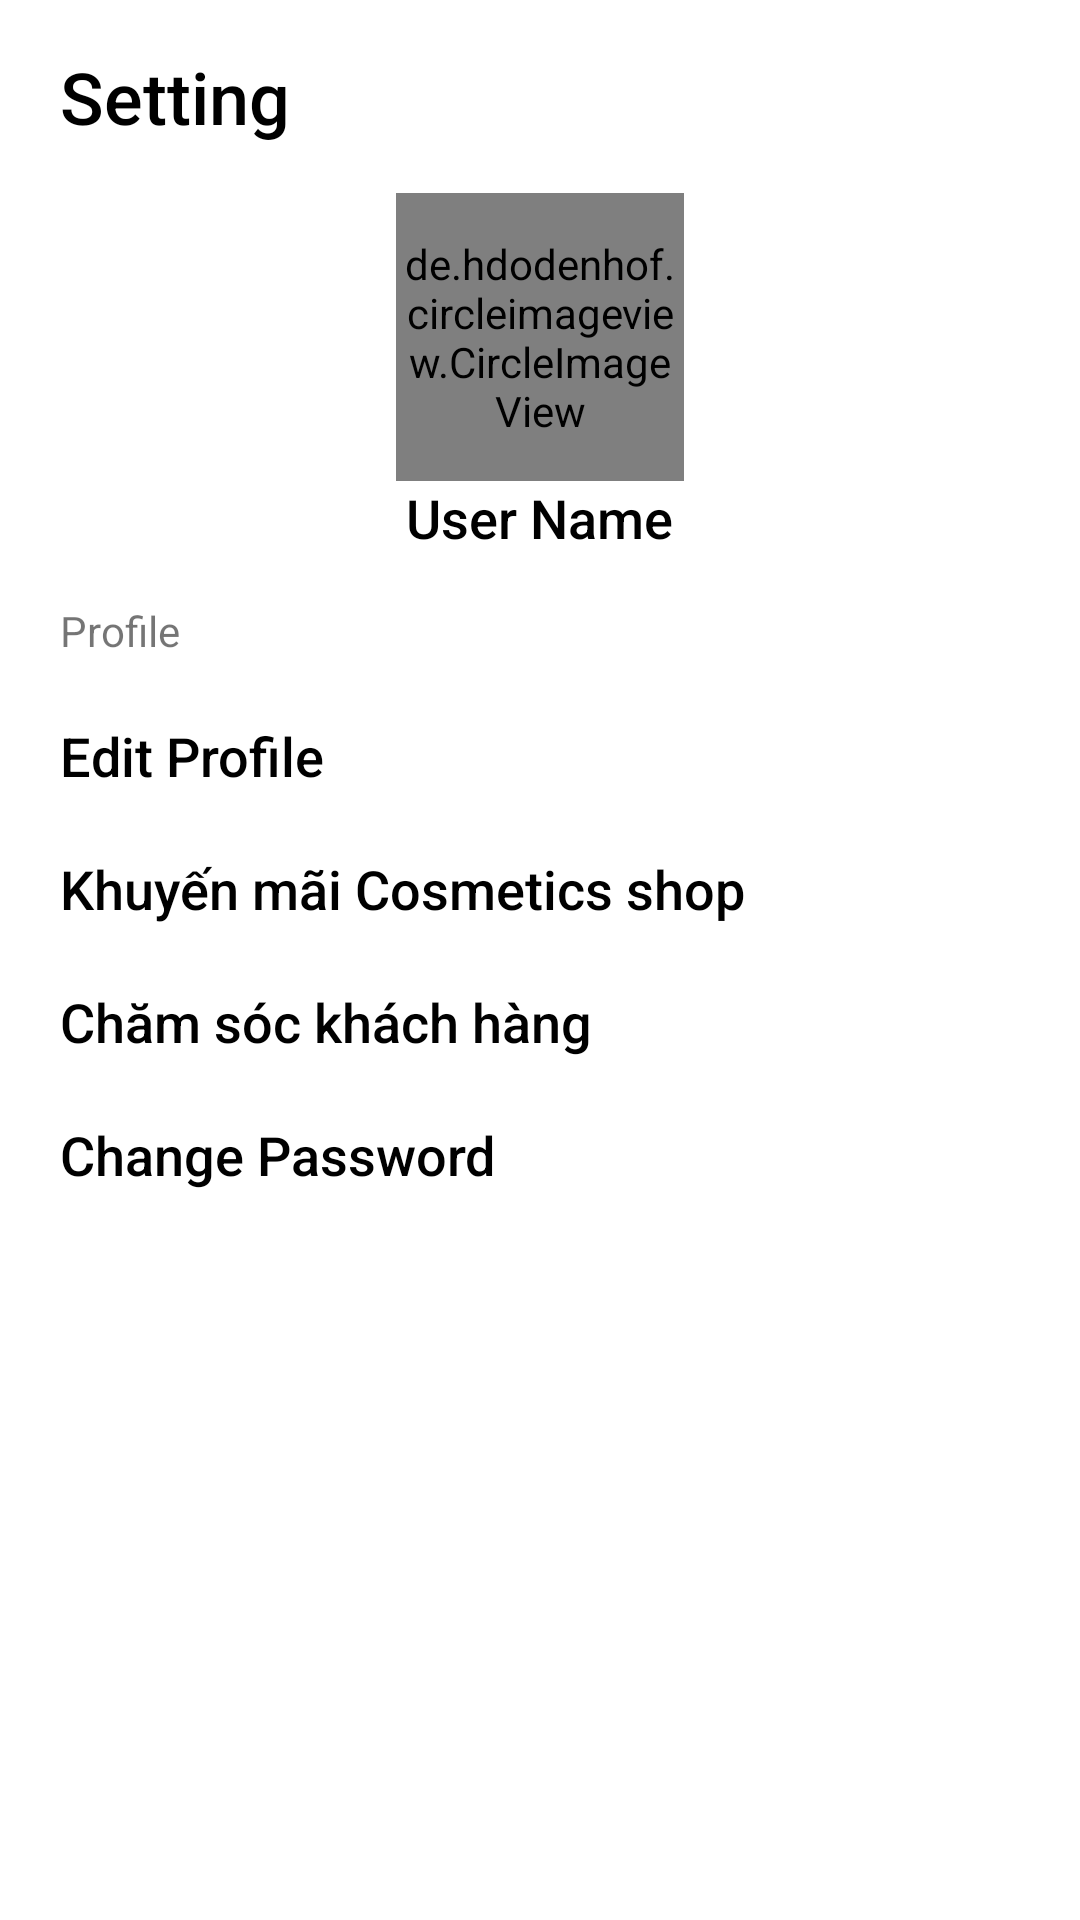

This screen was rendered from an Android layout file. Write that file and the resources it references.
<!-- AndroidManifest.xml: application theme Theme.CosmeticsApp -->
<!-- res/layout/fragment_profile.xml -->
<?xml version="1.0" encoding="utf-8"?>
<layout xmlns:android="http://schemas.android.com/apk/res/android"
    xmlns:app="http://schemas.android.com/apk/res-auto">
    <LinearLayout
        android:layout_width="match_parent"
        android:layout_height="match_parent"
        android:orientation="vertical"
        android:paddingHorizontal="20dp"
        android:gravity="center_horizontal">

        <TextView
            android:layout_gravity="start"
            android:layout_marginTop="16dp"
            android:fontFamily="sans-serif-medium"
            android:textSize="24dp"
            android:id="@+id/tv_product_name"
            android:textColor="@color/black"
            android:text="Setting"
            android:layout_width="wrap_content"
            android:layout_height="wrap_content"/>

        <de.hdodenhof.circleimageview.CircleImageView
            android:id="@+id/profile_image"
            android:layout_width="96dp"
            android:layout_height="96dp"
            android:src="@drawable/ic_profile"
            android:layout_marginTop="16dp"
            app:civ_border_width="1dp"
            app:civ_border_color="@color/gray_blue" />
        <TextView
            android:id="@+id/tv_name_profile"
            android:fontFamily="sans-serif-medium"
            android:textSize="18dp"
            android:textColor="@color/black"
            android:text="User Name"
            android:layout_width="wrap_content"
            android:layout_height="wrap_content"/>


        <TextView
            android:layout_height="wrap_content"
            android:layout_width="match_parent"
            android:layout_marginTop="16dp"
            android:text="Profile" />

        <FrameLayout
            android:id="@+id/fr_edit_user"
            android:layout_marginTop="20dp"
            android:layout_height="wrap_content"
            android:layout_width="match_parent">
            <TextView
                android:fontFamily="sans-serif-medium"
                android:textSize="18dp"
                android:textColor="@color/black"
                android:text="Edit Profile"
                android:layout_width="wrap_content"
                android:layout_height="wrap_content"/>
            <ImageView
                android:layout_gravity="end"
                android:src="@drawable/ic_next"
                android:layout_width="wrap_content"
                android:layout_height="wrap_content"/>
        </FrameLayout>
        <FrameLayout
            android:id="@+id/fr_promotion"
            android:layout_marginTop="20dp"
            android:layout_height="wrap_content"
            android:layout_width="match_parent">
            <TextView
                android:fontFamily="sans-serif-medium"
                android:textSize="18dp"
                android:textColor="@color/black"
                android:text="Khuyến mãi Cosmetics shop"
                android:layout_width="wrap_content"
                android:layout_height="wrap_content"/>
            <ImageView
                android:layout_gravity="end"
                android:src="@drawable/ic_next"
                android:layout_width="wrap_content"
                android:layout_height="wrap_content"/>
        </FrameLayout>
        <FrameLayout
            android:id="@+id/fr_customer_service"
            android:layout_marginTop="20dp"
            android:layout_height="wrap_content"
            android:layout_width="match_parent">
            <TextView
                android:fontFamily="sans-serif-medium"
                android:textSize="18dp"
                android:textColor="@color/black"
                android:text="Chăm sóc khách hàng"
                android:layout_width="wrap_content"
                android:layout_height="wrap_content"/>
            <ImageView
                android:layout_gravity="end"
                android:src="@drawable/ic_next"
                android:layout_width="wrap_content"
                android:layout_height="wrap_content"/>
        </FrameLayout>
        <FrameLayout
            android:id="@+id/fr_change_password"
            android:layout_marginTop="20dp"
            android:layout_height="wrap_content"
            android:layout_width="match_parent">
            <TextView
                android:fontFamily="sans-serif-medium"
                android:textSize="18dp"
                android:textColor="@color/black"
                android:text="Change Password"
                android:layout_width="wrap_content"
                android:layout_height="wrap_content"/>
            <ImageView
                android:layout_gravity="end"
                android:src="@drawable/ic_next"
                android:layout_width="wrap_content"
                android:layout_height="wrap_content"/>
        </FrameLayout>
        <TextView
            android:id="@+id/bt_logout"
            android:layout_marginTop="20dp"
            android:gravity="center"
            android:textColor="@color/white"
            android:textSize="20dp"
            android:paddingVertical="10dp"
            android:background="@drawable/custom_button_login"
            android:text="Đăng xuất"
            android:layout_width="match_parent"
            android:layout_height="wrap_content"/>
    </LinearLayout>
</layout>
<!-- resources referenced by this layout -->
<resources>
  <style name="Theme.CosmeticsApp" parent="Theme.MaterialComponents.DayNight.NoActionBar">
          
          <item name="android:windowFullscreen">true</item>
          <item name="colorPrimary">@color/purple_500</item>
          <item name="colorPrimaryVariant">@color/purple_700</item>
          <item name="colorOnPrimary">@color/white</item>
          
          <item name="colorSecondary">@color/teal_200</item>
          <item name="colorSecondaryVariant">@color/teal_700</item>
          <item name="colorOnSecondary">@color/black</item>
          
          <item name="android:statusBarColor" tools:targetApi="l">?attr/colorPrimaryVariant</item>
          
      </style>
  <!-- not gathered from this repository: default colours our renderer supplied (Android Studio template values) -->
  <color name="purple_500">#FF6200EE</color>
  <color name="purple_700">#FF3700B3</color>
  <color name="teal_200">#FF03DAC5</color>
  <color name="teal_700">#FF018786</color>
  <color name="black">#FF000000</color>
  <color name="white">#FFFFFFFF</color>
</resources>
